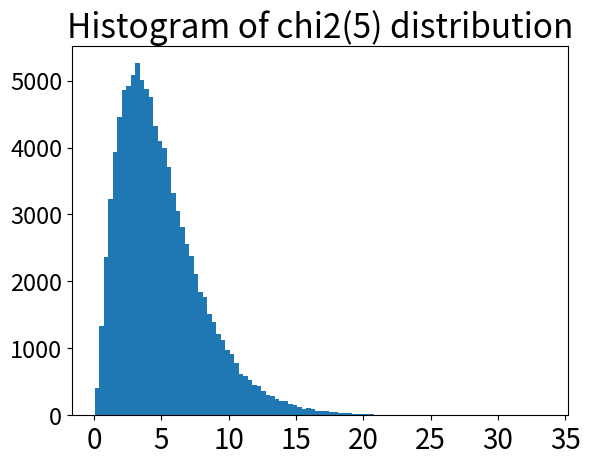
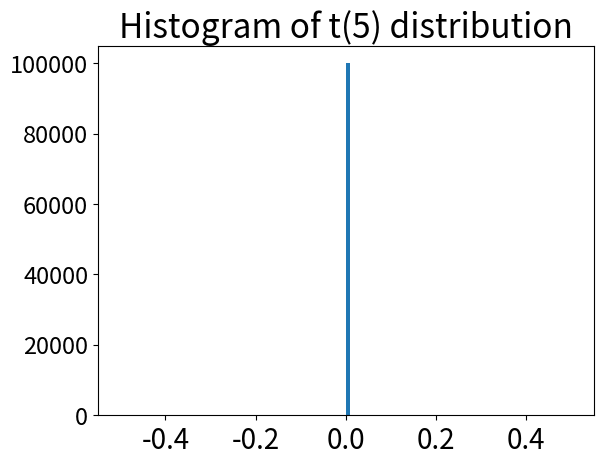
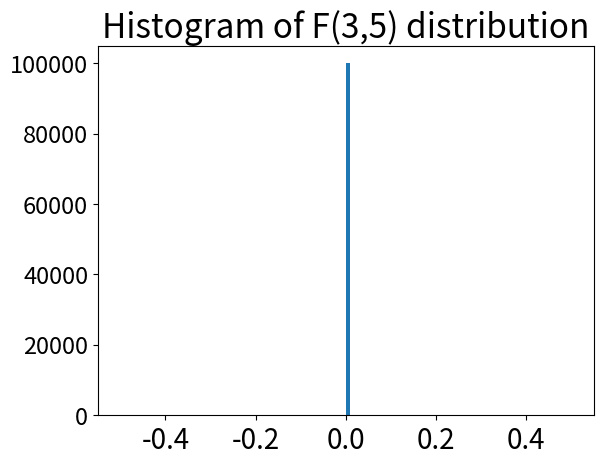

Here is the Python script that generated these plots, in order:
import math
import random
import matplotlib.pyplot as plt

def get_chi2(n):
    x_list = [random.normalvariate(mu=0, sigma=1) for _ in range(n)]
    x2_list = [x*x for x in x_list]
    return sum(x2_list)

def get_t(n):
    # TODO: implement this function to sample a t(n) random variable
    # You may need to generate X, X_1, ..., X_n ~ i.i.d. N(0,1) first
    return 0

def get_F(n1, n2):
    # TODO: implement this function to sample an F(n1,n2) random variable
    # You may need to generate X_1, ..., X_n1, Y_1, ..., Y_n2 ~ i.i.d. N(0,1) first
    return 0

# This function plot histogram for the given list
def plot_histogram(x_list, distribution_name='', save_path=None):
    if save_path is None:
        save_path = distribution_name + '-histogram.pdf'
    plt.hist(x_list, bins=100)
    plt.title(f"Histogram of {distribution_name} distribution", fontsize=24)
    plt.xticks(fontsize=20)
    plt.yticks(fontsize=17)
    plt.savefig(save_path)
    plt.close()
    print(f"Histogram of {distribution_name} distribution has been generated")

if __name__ == '__main__':
    random.seed(1898)

    num_sample = 100000

    chi2_list = [get_chi2(5) for _ in range(num_sample)]
    plot_histogram(chi2_list, distribution_name='chi2(5)')

    t_list = [get_t(5) for _ in range(num_sample)]
    plot_histogram(t_list, distribution_name='t(5)')

    F_list = [get_F(3,5) for _ in range(num_sample)]
    plot_histogram(F_list, distribution_name='F(3,5)')
